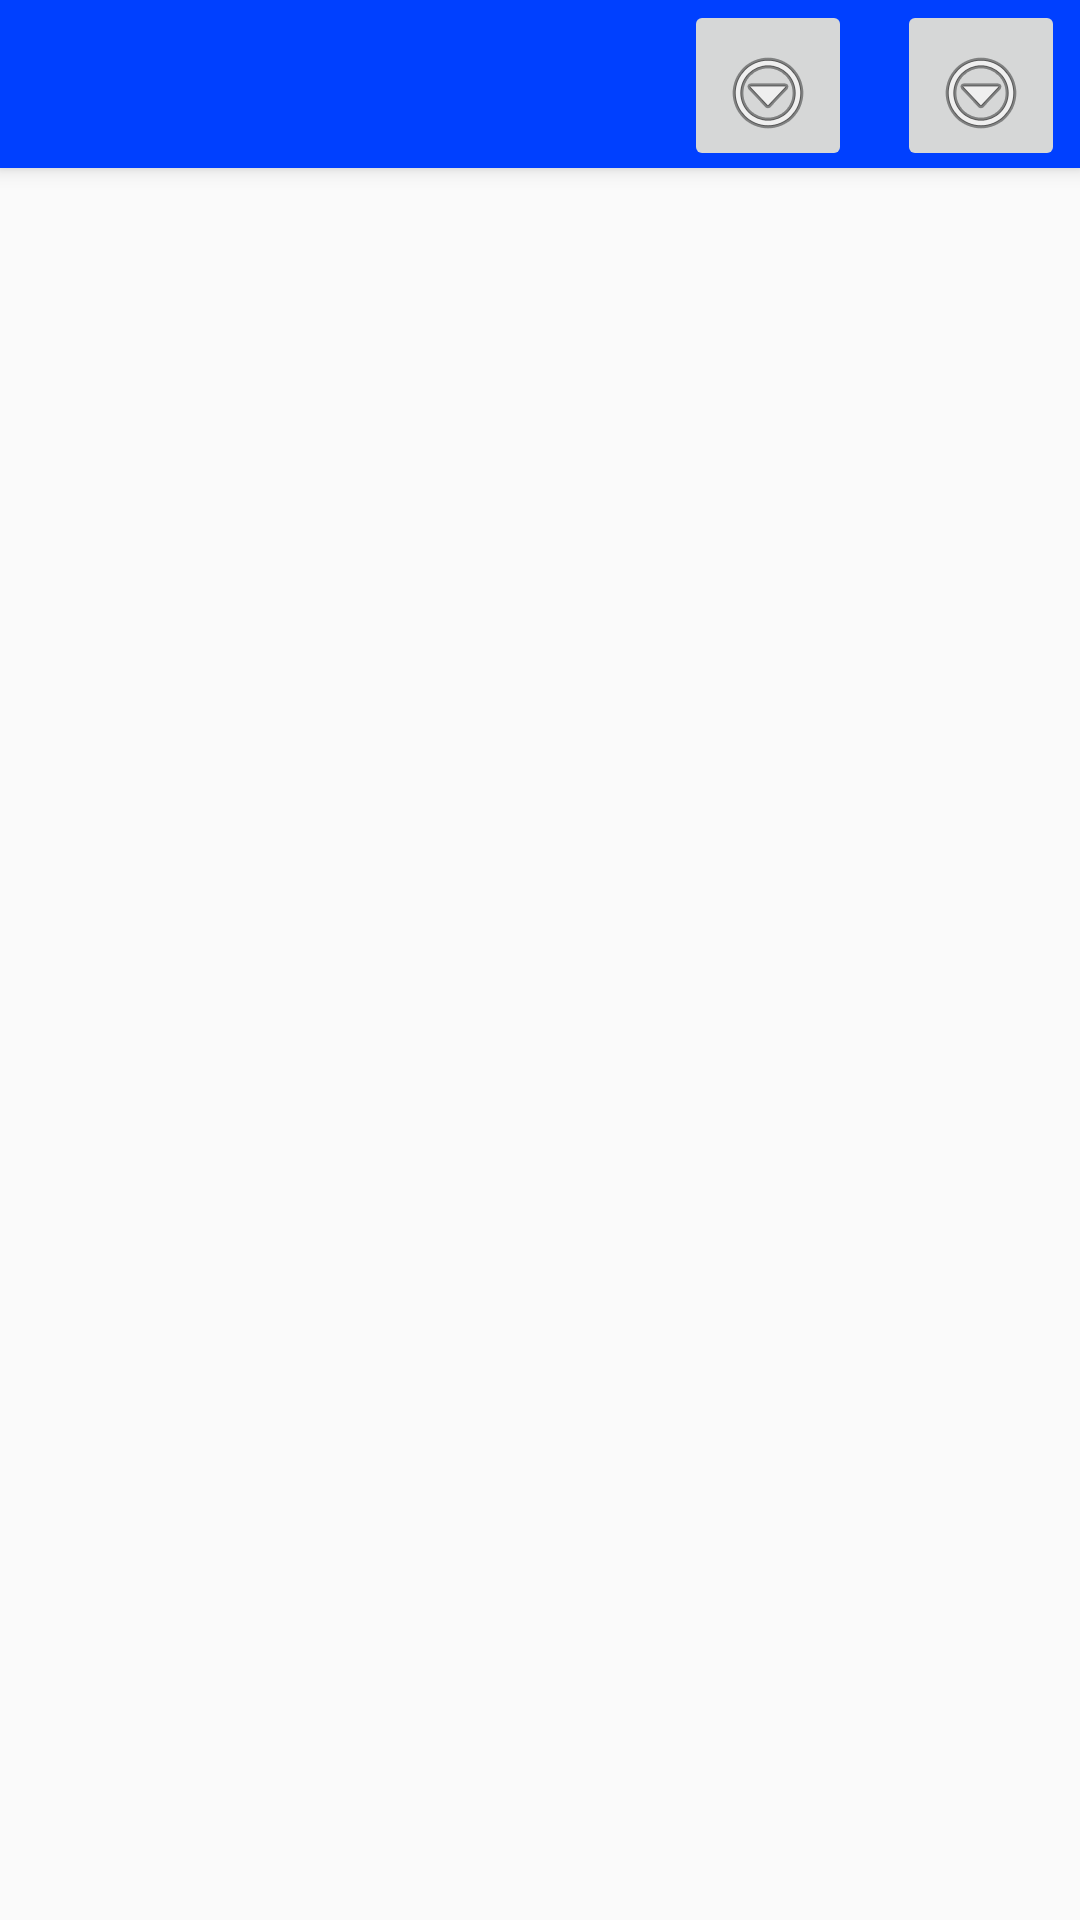

Produce the Android XML layout that renders to this screen, including the resource entries it uses.
<!-- AndroidManifest.xml: application theme AppTheme -->
<!-- res/layout/activity_grid.xml -->
<?xml version="1.0" encoding="utf-8"?>
<android.support.v4.widget.DrawerLayout xmlns:android="http://schemas.android.com/apk/res/android"
    xmlns:app="http://schemas.android.com/apk/res-auto"
    xmlns:tools="http://schemas.android.com/tools"
    android:id="@+id/drawer_layout"
    android:layout_width="match_parent"
    android:layout_height="match_parent"
    android:fitsSystemWindows="true">

    <LinearLayout
        android:layout_width="match_parent"
        android:layout_height="match_parent"
        android:orientation="vertical">

        <android.support.v7.widget.Toolbar
            android:id="@+id/toolbar"
            android:layout_width="match_parent"
            android:layout_height="?attr/actionBarSize"
            android:background="@color/colorAccent"
            android:elevation="4dp" />
    </LinearLayout>

    <RelativeLayout
        android:layout_width="match_parent"
        android:layout_height="match_parent">

        <TextView
            android:id="@+id/choosedreamhotel"
            android:layout_width="wrap_content"
            android:layout_height="wrap_content"
            android:layout_alignParentTop="true"
            android:layout_centerHorizontal="true"
            android:layout_marginTop="55dp"
            android:alpha="0"
            android:fontFamily="cursive"
            android:shadowColor="@android:color/darker_gray"
            android:shadowDx="1"
            android:shadowDy="1"
            android:shadowRadius="2"
            android:text="@string/choose"
            android:textColor="@color/colorAccent"
            android:textSelectHandle="@android:color/holo_blue_bright"
            android:textSize="30sp" />
        <ImageButton
            android:id="@+id/imageButton"
            android:layout_width="wrap_content"
            android:layout_height="wrap_content"
            android:layout_alignParentEnd="true"
            android:layout_marginRight="5dp"
            android:onClick="onClick"
            android:paddingTop="15dp"
            app:srcCompat="@android:drawable/ic_menu_more"/>

        <GridView
            android:id="@+id/grid"
            android:layout_width="match_parent"
            android:layout_height="match_parent"
            android:layout_below="@+id/choosedreamhotel"
            android:layout_alignParentStart="true"
            android:layout_marginStart="0dp"
            android:layout_marginTop="0dp"
            android:alpha="0"
            android:numColumns="1" />

        <ImageButton
            android:id="@+id/imageButton2"
            android:layout_width="wrap_content"
            android:layout_height="wrap_content"
            android:layout_alignParentTop="true"
            android:layout_marginTop="0dp"
            android:layout_marginEnd="15dp"
            android:layout_toStartOf="@+id/imageButton"
            android:onClick="onClick2"
            android:paddingTop="15dp"
            app:srcCompat="@android:drawable/ic_menu_more" />


    </RelativeLayout>
    <android.support.design.widget.NavigationView
        android:layout_width="wrap_content"
        android:layout_height="match_parent"
        android:layout_gravity="start"
        android:id="@+id/nav_view"
        app:headerLayout="@layout/header"
        app:menu="@menu/drawer"/>
</android.support.v4.widget.DrawerLayout>
<!-- res/layout/header.xml (included above) -->
<?xml version="1.0" encoding="utf-8"?>
<LinearLayout xmlns:android="http://schemas.android.com/apk/res/android"
    android:layout_width="match_parent"
    android:layout_height="150dp"
    android:layout_gravity="bottom"
    android:background="@color/colorAccent"
    android:orientation="vertical"
    android:paddingLeft="15dp"
    android:paddingRight="15dp"
    android:paddingTop="30dp">

    <ImageView
        android:layout_width="70dp"
        android:layout_height="70dp"
        android:src="@drawable/icon" />

    <TextView
        android:layout_width="match_parent"
        android:layout_height="wrap_content"
        android:paddingTop="5dp"
        android:paddingLeft="10dp"
        android:paddingRight="10dp"
        android:text="@string/app"
        android:textColor="#ffffff" />

</LinearLayout>
<!-- resources referenced by this layout -->
<resources>
  <color name="colorAccent">#0040FF</color>
  <!-- drawable icon: png bitmap (drawable-v24, 96631 bytes) -->
  <string name="app">Hotel App</string>
  <string name="choose">Choose Your Dream Hotel</string>
  <style name="AppTheme" parent="Theme.AppCompat.Light.NoActionBar">
          <item name="colorPrimary">@color/colorPrimary</item>
          <item name="colorPrimaryDark">@color/colorAccent</item>
          <item name="colorAccent">@color/colorAccent</item>
          <item name="drawerArrowStyle">@style/DrawerArrowStyle</item>
      </style>
  <color name="colorPrimary">#FFFFFF</color>
  <style name="DrawerArrowStyle" parent="Widget.AppCompat.DrawerArrowToggle">
          <item name="spinBars">true</item>
          <item name="color">#000000</item>
      </style>
</resources>
